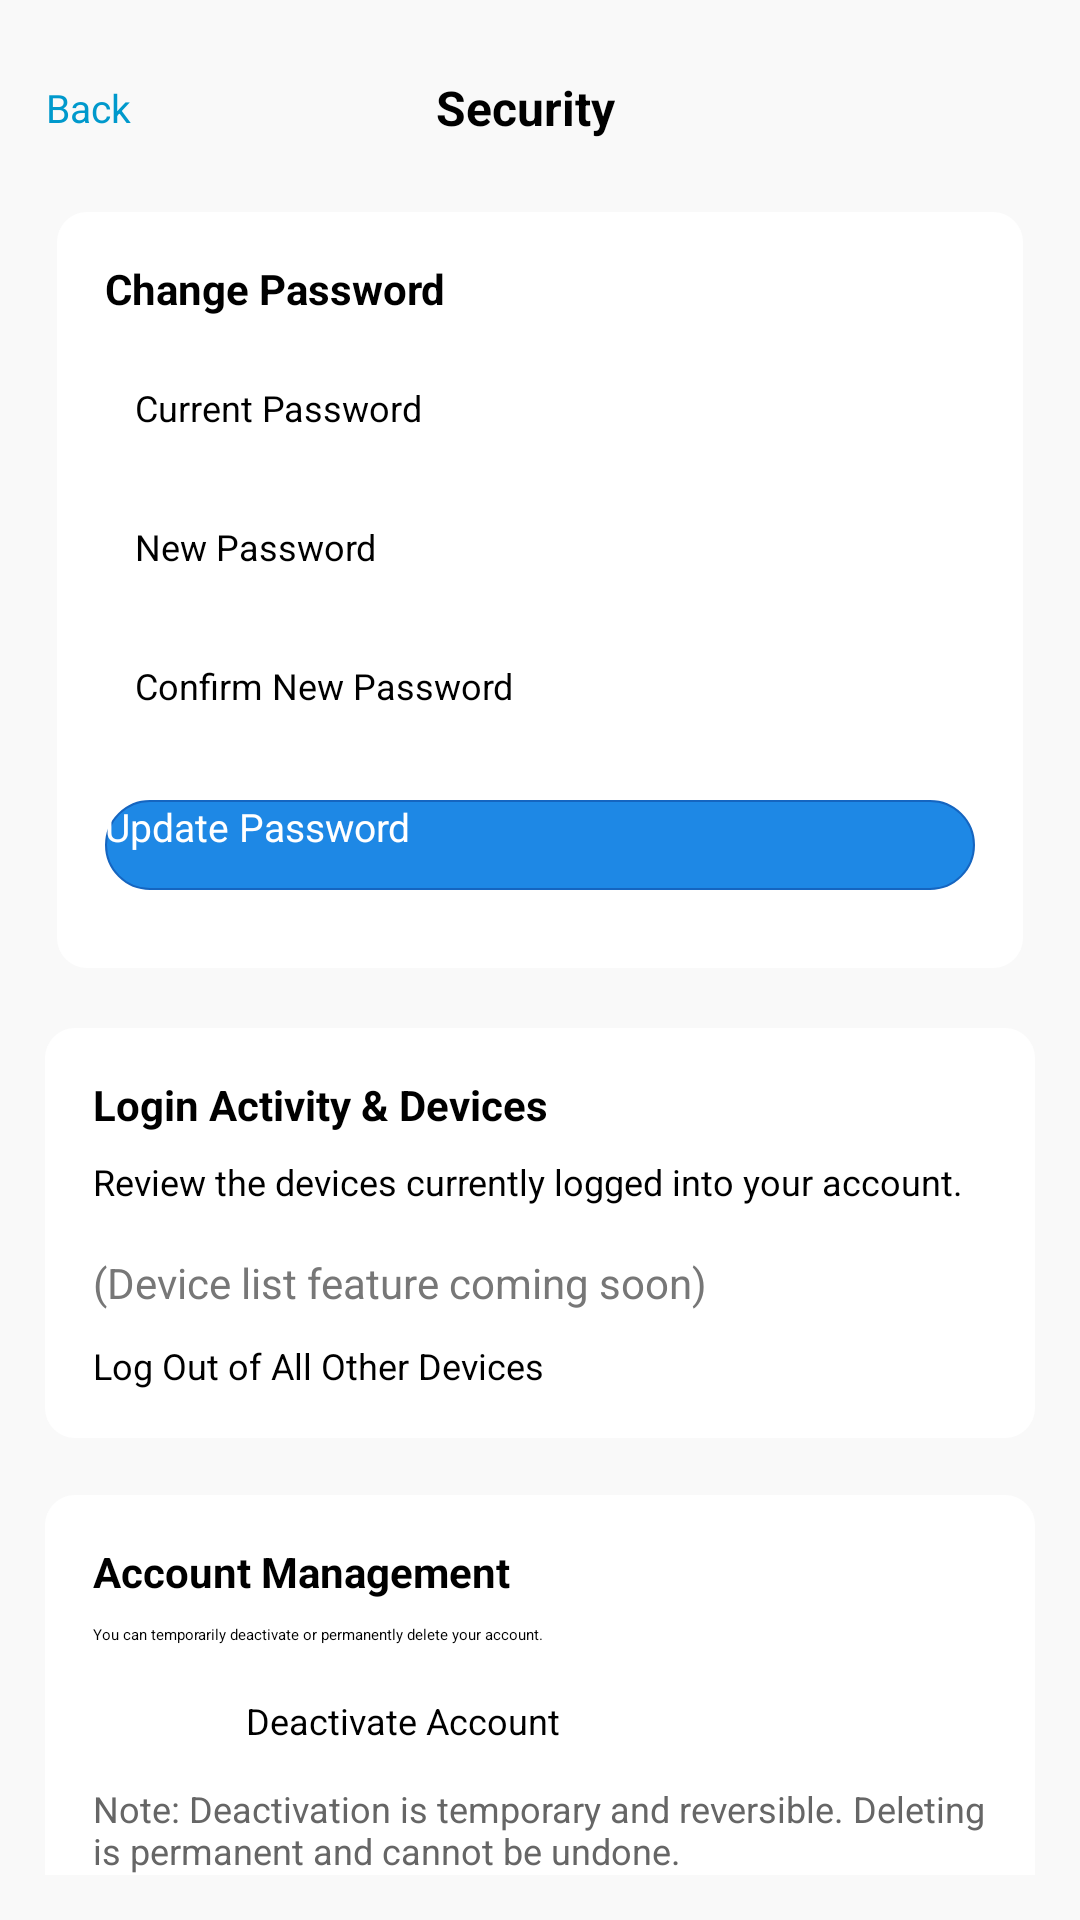

Layout XML and referenced resources for this Android screen:
<!-- AndroidManifest.xml: application theme Theme.MyApplication -->
<!-- res/layout/activity_security.xml -->
<?xml version="1.0" encoding="utf-8"?>
<ScrollView xmlns:android="http://schemas.android.com/apk/res/android"
    android:layout_width="match_parent"
    android:layout_height="match_parent"
    xmlns:card_view="http://schemas.android.com/apk/res-auto"
    android:background="@color/BG"
    android:padding="15dp">

    <LinearLayout
        android:layout_width="match_parent"
        android:layout_height="wrap_content"
        android:orientation="vertical"
        android:dividerHeight="16dp">

        
        <RelativeLayout
            android:layout_width="match_parent"
            android:layout_height="wrap_content"
            android:padding="10dp"
            android:layout_marginLeft="-10dp"
            android:layout_marginBottom="10dp">

            
            <TextView
                android:id="@+id/tvBack"
                android:layout_width="wrap_content"
                android:layout_height="wrap_content"
                android:text="Back"
                android:textSize="13sp"
                android:textColor="@android:color/holo_blue_dark"
                android:clickable="true"
                android:focusable="true"
                android:layout_alignParentStart="true"
                android:layout_centerVertical="true"/>

            
            <TextView
                android:id="@+id/postsHeader"
                android:layout_width="wrap_content"
                android:layout_height="wrap_content"
                android:text="Security"
                android:textColor="@android:color/black"
                android:textSize="16sp"
                android:textStyle="bold"
                android:layout_centerInParent="true"/>
        </RelativeLayout>


        
        <LinearLayout
            android:layout_width="match_parent"
            android:layout_height="wrap_content"
            android:orientation="vertical"
            android:elevation="3dp"
            android:padding="16dp"
            android:layout_marginBottom="16dp"
            android:layout_marginTop="16dp"
            android:backgroundTint="@android:color/white"
            android:clipToPadding="false"
            android:clipChildren="false"
            android:layout_margin="4dp"
            android:background="@drawable/dialog_background">

            <TextView
                android:layout_width="wrap_content"
                android:layout_height="wrap_content"
                android:text="Change Password"
                android:textSize="14sp"
                android:textStyle="bold"
                android:layout_marginBottom="12dp" />

            <androidx.cardview.widget.CardView
                android:layout_width="match_parent"
                android:layout_height="wrap_content"
                card_view:cardCornerRadius="12dp"
                android:layout_marginBottom="10dp"
                card_view:cardBackgroundColor="@android:color/white">

                <EditText
                    android:id="@+id/etCurrentPassword"
                    android:layout_width="match_parent"
                    android:layout_height="wrap_content"
                    android:background="@null"
                    android:padding="10dp"
                    android:hint="Current Password"
                    android:textColor="@color/black"
                    android:singleLine="true"
                    android:ellipsize="end"
                    android:maxLines="1"
                    android:inputType="textCapSentences"
                    android:textSize="12sp"/>
            </androidx.cardview.widget.CardView>

            <androidx.cardview.widget.CardView
                android:layout_width="match_parent"
                android:layout_height="wrap_content"
                card_view:cardCornerRadius="12dp"
                android:layout_marginBottom="10dp"
                card_view:cardBackgroundColor="@android:color/white">

                <EditText
                    android:id="@+id/etNewPassword"
                    android:layout_width="match_parent"
                    android:layout_height="wrap_content"
                    android:background="@null"
                    android:padding="10dp"
                    android:hint="New Password"
                    android:textColor="@color/black"
                    android:singleLine="true"
                    android:ellipsize="end"
                    android:maxLines="1"
                    android:inputType="textCapSentences"
                    android:textSize="12sp"/>
            </androidx.cardview.widget.CardView>

            <androidx.cardview.widget.CardView
                android:layout_width="match_parent"
                android:layout_height="wrap_content"
                card_view:cardCornerRadius="12dp"
                android:layout_marginBottom="10dp"
                card_view:cardBackgroundColor="@android:color/white">

                <EditText
                    android:id="@+id/etConfirmPassword"
                    android:layout_width="match_parent"
                    android:layout_height="wrap_content"
                    android:background="@null"
                    android:padding="10dp"
                    android:hint="Confirm New Password"
                    android:textColor="@color/black"
                    android:singleLine="true"
                    android:ellipsize="end"
                    android:maxLines="1"
                    android:inputType="textCapSentences"
                    android:textSize="12sp"/>
            </androidx.cardview.widget.CardView>

            <androidx.appcompat.widget.AppCompatButton
                android:id="@+id/btnChangePassword"
                android:layout_width="match_parent"
                android:layout_height="wrap_content"
                android:minHeight="30dp"
                android:background="@drawable/bg_button"
                android:text="Update Password"
                android:textSize="13sp"
                android:textColor="@android:color/white"
                android:layout_marginTop="10dp"
                android:layout_marginBottom="10dp"/>

        </LinearLayout>


        
        <LinearLayout
            android:layout_width="match_parent"
            android:layout_height="wrap_content"
            android:orientation="vertical"
            android:elevation="3dp"
            android:padding="16dp"
            android:layout_marginBottom="19dp"
            android:layout_marginTop="16dp"
            android:background="@drawable/dialog_background">

            <TextView
                android:layout_width="wrap_content"
                android:layout_height="wrap_content"
                android:text="Login Activity &amp; Devices"
                android:textSize="14sp"
                android:textStyle="bold"
                android:layout_marginBottom="8dp" />

            <TextView
                android:layout_width="wrap_content"
                android:layout_height="wrap_content"
                android:textSize="12dp"
                android:text="Review the devices currently logged into your account."
                android:layout_marginBottom="16dp"/>

            <LinearLayout
                android:id="@+id/containerDevices"
                android:layout_width="match_parent"
                android:layout_height="wrap_content"
                android:background="@drawable/dialog_background"
                android:orientation="vertical">

                <TextView
                    android:layout_width="wrap_content"
                    android:layout_height="wrap_content"
                    android:textSize="14dp"
                    android:text="(Device list feature coming soon)"
                    android:textColor="#777"/>
            </LinearLayout>

            <TextView
                android:id="@+id/btnLogoutAllDevices"
                android:layout_width="wrap_content"
                android:layout_height="wrap_content"
                android:background="@drawable/btn_fullmap_bg"
                android:gravity="center"
                android:elevation="2dp"
                android:textSize="12sp"
                android:layout_marginTop="10dp"
                android:textColor="@color/black"
                android:clickable="true"
                android:focusable="true"
                android:text="Log Out of All Other Devices"/>
        </LinearLayout>

        
        <LinearLayout
            android:layout_width="match_parent"
            android:layout_height="wrap_content"
            android:orientation="vertical"
            android:elevation="3dp"
            android:padding="16dp"
            android:layout_marginBottom="16dp"
            android:background="@drawable/dialog_background">

            <TextView
                android:layout_width="wrap_content"
                android:layout_height="wrap_content"
                android:text="Account Management"
                android:textSize="14sp"
                android:textStyle="bold"
                android:layout_marginBottom="8dp" />

            <TextView
                android:layout_width="wrap_content"
                android:layout_height="wrap_content"
                android:text="You can temporarily deactivate or permanently delete your account."
                android:layout_marginBottom="12dp"/>

            <LinearLayout
                android:layout_width="match_parent"
                android:layout_height="wrap_content"
                android:gravity="center_horizontal"
                android:orientation="horizontal">

                <TextView
                    android:id="@+id/btnDeactivate"
                    android:layout_width="wrap_content"
                    android:layout_height="wrap_content"
                    android:background="@drawable/btn_fullmap_bg"
                    android:gravity="center"
                    android:elevation="2dp"
                    android:textSize="12sp"
                    android:layout_margin="5dp"
                    android:textColor="@color/black"
                    android:text="Deactivate Account"/>

                <TextView
                    android:id="@+id/btnDeleteAccount"
                    android:layout_width="wrap_content"
                    android:layout_height="wrap_content"
                    android:background="@drawable/btn_fullmap_bg"
                    android:gravity="center"
                    android:elevation="2dp"
                    android:textSize="12sp"
                    android:layout_margin="5dp"
                    android:textColor="@color/red"
                    android:text="Delete Account"/>

            </LinearLayout>

            <TextView
                android:layout_width="match_parent"
                android:layout_height="wrap_content"
                android:text="Note: Deactivation is temporary and reversible. Deleting is permanent and cannot be undone."
                android:textSize="12sp"
                android:textColor="#666"
                android:layout_marginTop="8dp"/>
        </LinearLayout>

    </LinearLayout>
</ScrollView>
<!-- resources referenced by this layout -->
<resources>
  <color name="BG">#F9F9F9</color>
  <color name="black">#FF000000</color>
  <!-- drawable bg_button (drawable) -->
  <?xml version="1.0" encoding="utf-8"?>
  <selector xmlns:android="http://schemas.android.com/apk/res/android">
  
      
      <item android:state_pressed="true">
          <shape android:shape="rectangle">
              <solid android:color="#1565C0" />
              <corners android:radius="30dp" />
          </shape>
      </item>
  
      
      <item>
          <shape android:shape="rectangle">
              <solid android:color="#1E88E5" />
              <corners android:radius="30dp" />
              <stroke android:width="0.8dp" android:color="#1565C0" />
          </shape>
      </item>
  
  </selector>
  <!-- drawable dialog_background (drawable) -->
  <shape xmlns:android="http://schemas.android.com/apk/res/android"
      android:shape="rectangle"
      android:layout_width="match_parent"
      android:layout_height="wrap_content">
  
      <solid android:color="@android:color/white" />
      <corners android:radius="10dp" />
  
  </shape>
</resources>
